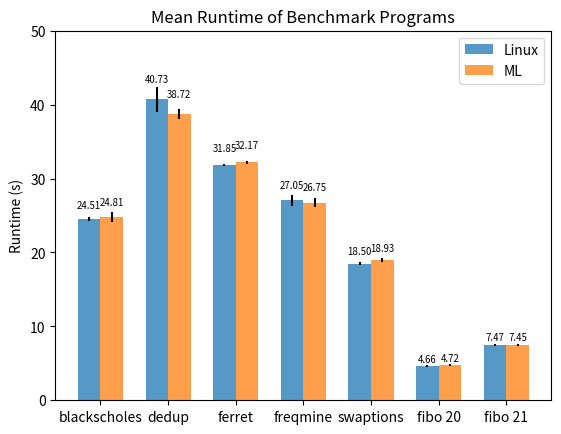

This figure's Python source:
import numpy as np
import pandas as pd
import matplotlib.pyplot as plt

def autolabel(rects):
    """
    Attach a text label above each bar displaying its height
    """
    for rect in rects:
        height = rect.get_height()
        ax.text(rect.get_x() + rect.get_width()/2., 1.05*height,
                f'{height:.2f}',
                ha='center', va='bottom', fontsize='x-small')


mlps = (24.8142, 38.7243, 32.1692, 26.7509, 18.9275, 4.7194, 7.4541)
linuxs = (24.5136, 40.7327, 31.8502, 27.0456, 18.4986, 4.65535, 7.46905)

mlp_std = (0.677403395, 0.665265969, 0.229969476, 0.583376971, 0.259326146, 0.125950149, 0.128887121)
linux_std = (0.228695081, 1.701304855, 0.173082524, 0.696502721, 0.140709772, 0.122505622, 0.191649022)

indices = range(len(mlps))
categs = [' ', 'blackscholes', 'dedup', 'ferret', 'freqmine', 'swaptions', 'fibo 20', 'fibo 21']

width = np.min(np.diff(indices))/3.

fig = plt.figure()
alpha = 0.75

ax = fig.add_subplot(111)
rects1 = ax.bar(indices-width/2., linuxs, width, yerr=linux_std,
                color='tab:blue', alpha=alpha, label='-Ymin')
rects2 = ax.bar(indices+width/2., mlps, width, yerr=mlp_std,
                color='tab:orange', alpha=alpha, label='Ymax')
#tiks = ax.get_xticks().tolist()
ax.axes.set_xticklabels(categs)
#  ax.set_xlabel('benchmark programs')
ax.set_ylabel('Runtime (s)')
ax.set_ylim(top=50)
ax.set_title('Mean Runtime of Benchmark Programs')

autolabel(rects1)
autolabel(rects2)
ax.legend((rects1[0], rects2[0]), ('Linux', 'ML'))
plt.show()
